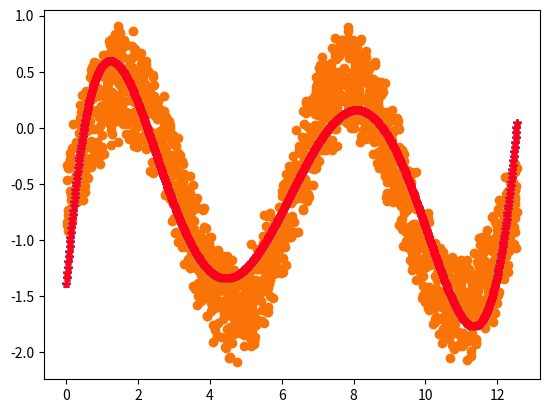

Python code for this plot:
'''
[redacted]
[email redacted]
This code could be used for any non-commercial purpose. You can edit and reconstruct it. When you use this code please
cite the author.
'''

import numpy as np
import random
import matplotlib.pyplot as plt

def generate_dataList(scaleX = 2.0, scaleY = 0.8):
    dataList = []
    x = []
    y = []
    for i in range(2000):
        temp = random.random()
        x.append(temp*scaleX*np.pi)
        sin_part = np.sin(temp * scaleX * np.pi) + scaleY * random.random() - (scaleY / 0.5)
        cos_part = np.cos(temp * scaleX/100.0 * np.pi) + (scaleY/3.0) * random.random() - ((scaleY/3.0) / 0.5)
        y.append(sin_part + cos_part)

    print(x,y)
    plt.plot(x, y, c='xkcd:orange', marker='o', ls='None')
    # red_patch = mpatches.Patch(color='xkcd:baby poop green', label='Order 7 Polynomial')
    # plt.legend(handles=[red_patch])
    # plt.show()
    return [x, y]

# def Hessenberg(polinomial_order_you_expect):
#     J = Jacobian(polinomial_order_you_expect)
#
# def least_sqaure(dataList, polinomial_parameter_list):
#     pass
#
# def Levenberg_Marquardt(data_list, polinomial_order_you_expect):
#     J = Jacobian(polinomial_order_you_expect)

def Hypothesis(xList, parameters):
    H = []
    for x in xList:
        Polinomial_result = 0.0
        for order, parameter in enumerate(parameters):
            Polinomial_result += (float(parameter)*float(x)**order)
        H.append(Polinomial_result)
    # ##########
    # print("The hypothesis y are:", H)
    # ##########
    return H

def Hypothesis_Offset(dataList, parameters):
    '''
    dataList = [2][n]  dataList[0] = xList dataList[1] = yList 
    
    F = Hypothesis - yList
    
    :param dataList: 
    :return: 
    '''

    H = Hypothesis(dataList[0], parameters)
    F = [Hy-float(Ry) for Hy, Ry in zip(H, dataList[1])]
    # ##########
    # print("The real y are:", dataList[1])
    # print("The delta are F:", F)
    # ##########
    return np.asarray(F)

def Jacobian(xList, parameters):
    J = []
    for x in xList:
        row = []
        for order, parameter in enumerate(parameters):
            row.append(x**order)
        J.append(row)
    # ##########
    # print('Jacobian:', J)
    # ##########
    return np.asarray(J)

def delta_para(dataList, parameters):
    J = Jacobian(dataList[0], parameters)
    F = Hypothesis_Offset(dataList, parameters)
    a = np.matmul(np.transpose(J), np.transpose(F))
    b = np.matmul(np.transpose(J), J)

    ##########
    # print(a)
    # print(b)
    ##########

    p = np.linalg.solve(b, np.negative(a))
    print('parameter_delta:', p)
    return p

def draw_hypothesis(parameters, color_cmap, cmap, scaleX = 2.0, scaleY = 0.8):
    xList = []
    yList = []
    for x in np.arange(0.0, scaleX*np.pi, scaleX*np.pi/1000):
        xList.append(x)
        y = 0.0
        for order, parameter in enumerate(parameters):
            y += (parameter*x**order)
        yList.append(y)
    plt.plot(xList, yList, c=cmap(color_cmap), marker='*', ls='-')



def get_cmap(n, name='hsv'):
    '''Returns a function that maps each index in 0, 1, ..., n-1 to a distinct 
    RGB color; the keyword argument name must be a standard mpl colormap name.'''
    return plt.cm.get_cmap(name, n)

def main():


    # Hypothesis([1., 2., 3.], [2, 3, 3])
    parameters = [2,3,3]
    # data_list = [[1,2,3,4,5],[2,3,4,5,6]]
    # Hypothesis_Offset(data_list, parameters)
    # Jacobian(data_list[0], parameters)

    scaleX = 4.0
    scaleY = 0.8
    data_list = generate_dataList(scaleX, scaleY)
    parameters = [1, 0.5, 1, 1, 1, 1, 1]
    IterTime = 9
    cmap = get_cmap(IterTime)
    plt.figure(1)
    for i in range(IterTime):
        p = delta_para(data_list, parameters)
        parameters = [pk+p_delta for pk, p_delta in zip(parameters, p)]
        if (i % 1) == 0:
            draw_hypothesis(parameters, i, cmap, scaleX, scaleY)
    plt.show()

    # tt = [1, 2, 4, 5, 8]
    # yy = [3.2939, 4.2699, 7.1749, 9.3008, 20.259]
    # F = []
    # for t,y in zip(tt, yy):
    #     ans = 2.5*np.exp(0.25*t)
    #     least_sqaure = 0.5 * (y-ans)**0.5
    #     F.append(ans-y)
    #
    #     # ans_list.append(ans)
    #     print("Hypothesis:", ans, end=' ')
    #     print("Least Square:", least_sqaure )

if __name__ == '__main__':
    main()

